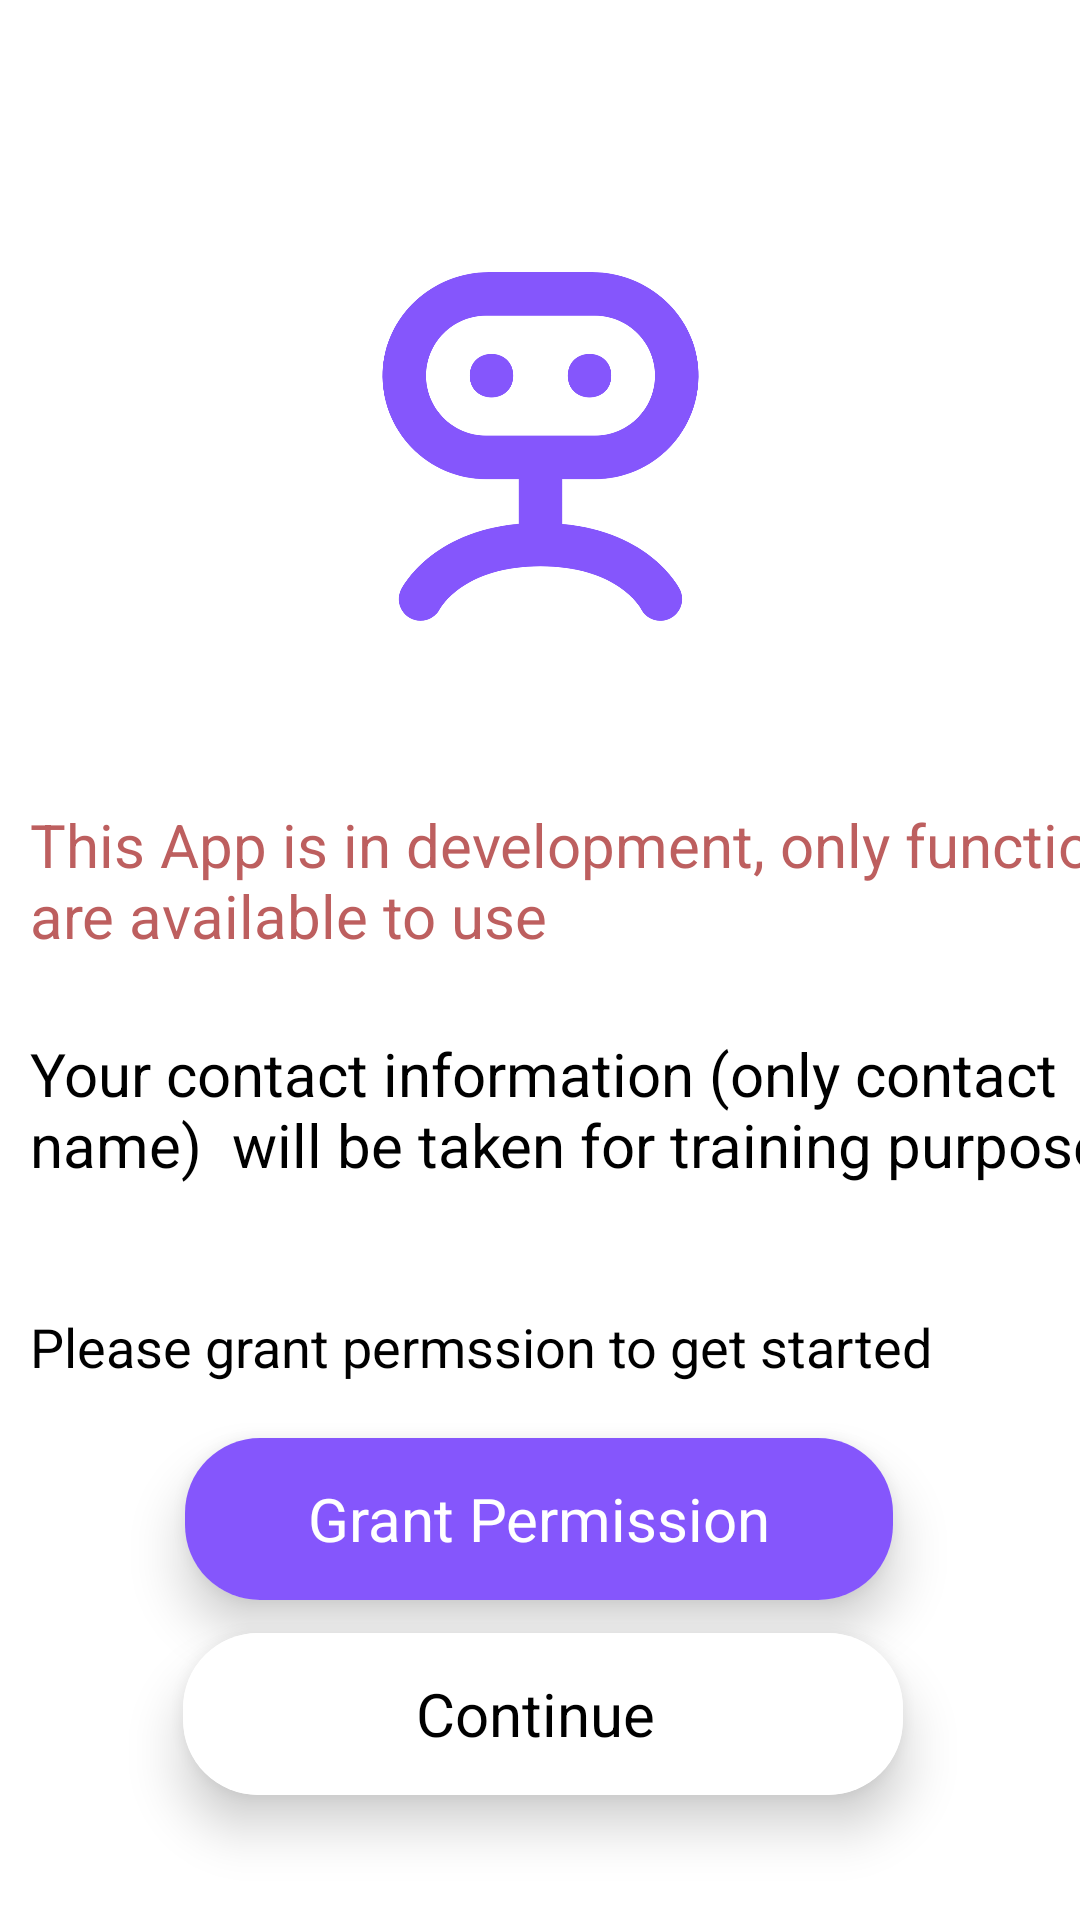

Layout XML and referenced resources for this Android screen:
<!-- AndroidManifest.xml: application theme Theme.Flashapitry1 -->
<!-- res/layout/activity_landing_page.xml -->
<?xml version="1.0" encoding="utf-8"?>
<androidx.constraintlayout.widget.ConstraintLayout xmlns:android="http://schemas.android.com/apk/res/android"
    xmlns:app="http://schemas.android.com/apk/res-auto"
    xmlns:tools="http://schemas.android.com/tools"
    android:layout_width="match_parent"
    android:layout_height="match_parent"
    android:background="#FFFFFF"
    tools:context=".landingPage">

    <TextView
        android:id="@+id/textView5"
        android:layout_width="419dp"
        android:layout_height="49dp"
        android:padding="10dp"
        android:text="Please grant permssion to get started"
        android:textColor="#000000"
        android:textSize="18sp"
        app:layout_constraintBottom_toBottomOf="parent"
        app:layout_constraintEnd_toEndOf="parent"
        app:layout_constraintHorizontal_bias="0.0"
        app:layout_constraintStart_toStartOf="parent"
        app:layout_constraintTop_toTopOf="parent"
        app:layout_constraintVertical_bias="0.722" />

    <TextView
        android:id="@+id/textView4"
        android:layout_width="412dp"
        android:layout_height="79dp"
        android:padding="10dp"
        android:text="Your contact information (only contact name)  will be taken for training purpose "
        android:textColor="#000000"
        android:textSize="20sp"
        app:layout_constraintBottom_toBottomOf="parent"
        app:layout_constraintEnd_toEndOf="parent"
        app:layout_constraintHorizontal_bias="0.0"
        app:layout_constraintStart_toStartOf="parent"
        app:layout_constraintTop_toTopOf="parent"
        app:layout_constraintVertical_bias="0.596" />

    <TextView
        android:id="@+id/textView3"
        android:layout_width="412dp"
        android:layout_height="79dp"
        android:padding="10dp"
        android:text="This App is in development, only function are available to use "
        android:textColor="#BD5F5F"
        android:textSize="20sp"
        app:layout_constraintBottom_toBottomOf="parent"
        app:layout_constraintEnd_toEndOf="parent"
        app:layout_constraintHorizontal_bias="0.0"
        app:layout_constraintStart_toStartOf="parent"
        app:layout_constraintTop_toTopOf="parent"
        app:layout_constraintVertical_bias="0.46" />

    <ImageView
        android:id="@+id/imageView2"
        android:layout_width="265dp"
        android:layout_height="273dp"
        app:layout_constraintBottom_toBottomOf="parent"
        app:layout_constraintEnd_toEndOf="parent"
        app:layout_constraintStart_toStartOf="parent"
        app:layout_constraintTop_toTopOf="parent"
        app:layout_constraintVertical_bias="0.034"
        app:srcCompat="@drawable/bot_icon" />

    <androidx.cardview.widget.CardView
        android:id="@+id/cvpermi"
        android:layout_width="236dp"
        android:layout_height="54dp"
        android:foregroundGravity="center"
        app:cardCornerRadius="25dp"
        app:cardElevation="10dp"
        app:layout_constraintBottom_toBottomOf="parent"
        app:layout_constraintEnd_toEndOf="parent"
        app:layout_constraintHorizontal_bias="0.497"
        app:layout_constraintStart_toStartOf="parent"
        app:layout_constraintTop_toTopOf="parent"
        app:layout_constraintVertical_bias="0.818">

        <LinearLayout
            android:layout_width="236dp"
            android:layout_height="54dp"
            android:layout_gravity="center"
            android:background="#8556FC"
            android:orientation="horizontal">

            <TextView
                android:id="@+id/cvText"
                android:layout_width="match_parent"
                android:layout_height="38dp"
                android:layout_gravity="center"
                android:layout_weight="1"
                android:foregroundGravity="center"
                android:gravity="center"
                android:text="Grant Permission"
                android:textColor="#FFFFFF"
                android:textSize="20sp" />

        </LinearLayout>

    </androidx.cardview.widget.CardView>

    <androidx.cardview.widget.CardView
        android:id="@+id/cvContinue"
        android:layout_width="240dp"
        android:layout_height="54dp"
        android:foregroundGravity="center"
        app:cardCornerRadius="25dp"
        app:cardElevation="10dp"
        app:layout_constraintBottom_toBottomOf="parent"
        app:layout_constraintEnd_toEndOf="parent"
        app:layout_constraintHorizontal_bias="0.508"
        app:layout_constraintStart_toStartOf="parent"
        app:layout_constraintTop_toTopOf="parent"
        app:layout_constraintVertical_bias="0.929">

        <LinearLayout
            android:layout_width="match_parent"
            android:layout_height="match_parent"
            android:background="#FFFFFF"
            android:orientation="horizontal">

            <TextView
                android:id="@+id/textView2"
                android:layout_width="216dp"
                android:layout_height="41dp"
                android:layout_gravity="center"
                android:layout_weight="1"
                android:foregroundGravity="center"
                android:gravity="center"
                android:text="Continue "
                android:textColor="#000000"
                android:textSize="20sp" />

        </LinearLayout>
    </androidx.cardview.widget.CardView>

</androidx.constraintlayout.widget.ConstraintLayout>
<!-- resources referenced by this layout -->
<resources>
  <!-- drawable bot_icon: png bitmap (drawable, 190737 bytes) -->
  <style name="Theme.Flashapitry1" parent="Theme.MaterialComponents.DayNight.DarkActionBar">
          
          <item name="colorPrimary">@color/purple_500</item>
          <item name="colorPrimaryVariant">@color/purple_700</item>
          <item name="colorOnPrimary">@color/white</item>
          
          <item name="colorSecondary">@color/teal_200</item>
          <item name="colorSecondaryVariant">@color/teal_700</item>
          <item name="colorOnSecondary">@color/black</item>
          
          <item name="android:statusBarColor" tools:targetApi="l">?attr/colorPrimaryVariant</item>
          
      </style>
  <!-- not gathered from this repository: default colours our renderer supplied (Android Studio template values) -->
  <color name="purple_500">#FF6200EE</color>
  <color name="purple_700">#FF3700B3</color>
  <color name="teal_200">#FF03DAC5</color>
  <color name="teal_700">#FF018786</color>
  <color name="black">#FF000000</color>
  <color name="white">#FFFFFFFF</color>
</resources>
